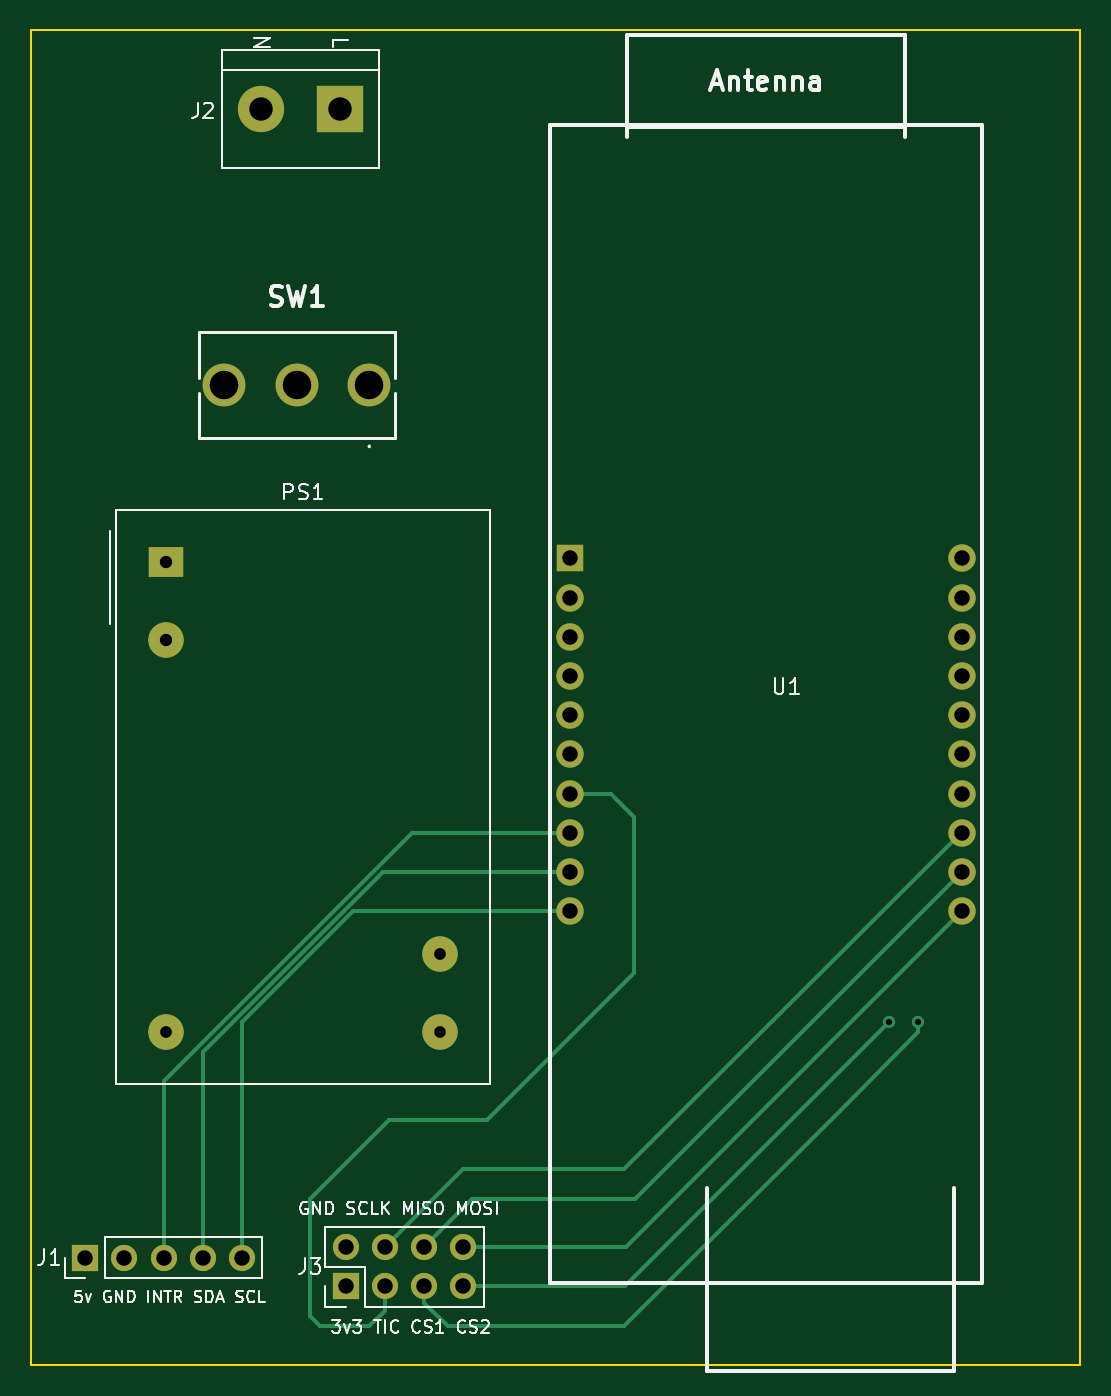
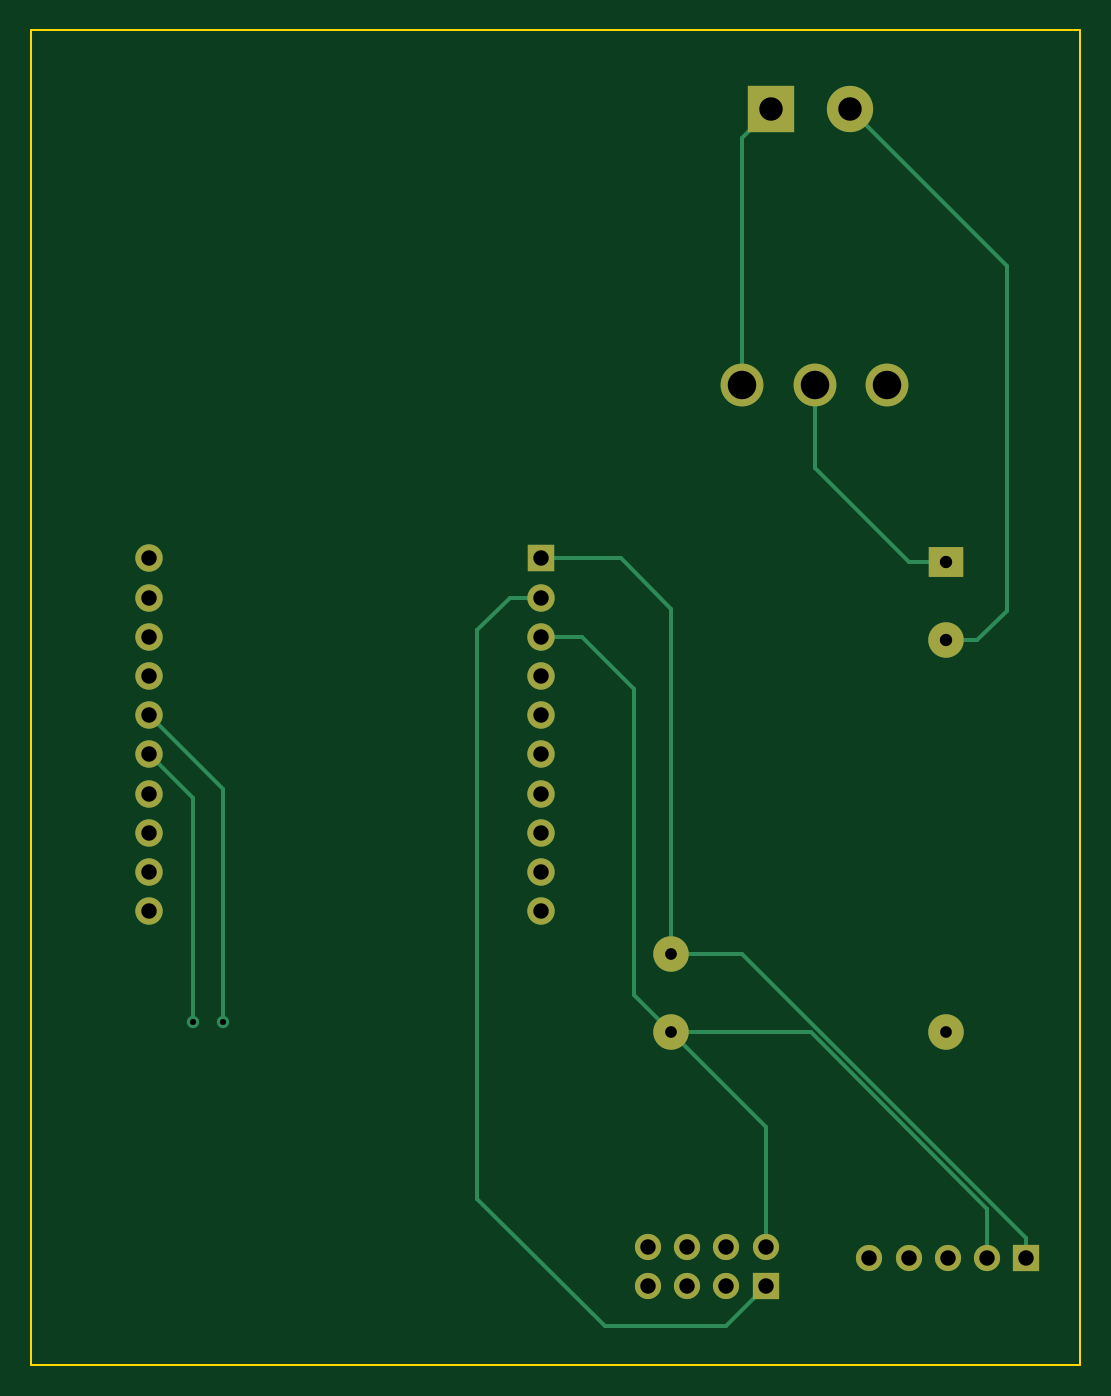
Circuit board: 11 layer files. Board 68.0 x 86.5 mm.
- bottom_copper: epanel-controller-CuBottom.gbr (5927 bytes)
- top_copper: epanel-controller-CuTop.gbr (6442 bytes)
- outline: epanel-controller-EdgeCuts.gbr (702 bytes)
- bottom_mask: epanel-controller-MaskBottom.gbr (1945 bytes)
- top_mask: epanel-controller-MaskTop.gbr (1945 bytes)
- drill: epanel-controller-NPTH.drl (285 bytes)
- drill: epanel-controller-PTH.drl (1298 bytes)
- paste: epanel-controller-PasteBottom.gbr (468 bytes)
- paste: epanel-controller-PasteTop.gbr (468 bytes)
- bottom_silk: epanel-controller-SilkBottom.gbr (1948 bytes)
- top_silk: epanel-controller-SilkTop.gbr (22056 bytes)

=== bottom_copper: epanel-controller-CuBottom.gbr (5927 bytes, source omitted) ===
=== top_copper: epanel-controller-CuTop.gbr (6442 bytes, source omitted) ===
=== outline: epanel-controller-EdgeCuts.gbr ===
%TF.GenerationSoftware,KiCad,Pcbnew,(6.0.0-0)*%
%TF.CreationDate,2023-01-03T09:21:55+01:00*%
%TF.ProjectId,epanel-controller,6570616e-656c-42d6-936f-6e74726f6c6c,rev?*%
%TF.SameCoordinates,Original*%
%TF.FileFunction,Profile,NP*%
%FSLAX46Y46*%
G04 Gerber Fmt 4.6, Leading zero omitted, Abs format (unit mm)*
G04 Created by KiCad (PCBNEW (6.0.0-0)) date 2023-01-03 09:21:55*
%MOMM*%
%LPD*%
G01*
G04 APERTURE LIST*
%TA.AperFunction,Profile*%
%ADD10C,0.100000*%
%TD*%
G04 APERTURE END LIST*
D10*
X100000000Y-136500000D02*
X100000000Y-50000000D01*
X168000000Y-50000000D02*
X100000000Y-50000000D01*
X168000000Y-136500000D02*
X100000000Y-136500000D01*
X168000000Y-136500000D02*
X168000000Y-50000000D01*
M02*

=== bottom_mask: epanel-controller-MaskBottom.gbr ===
%TF.GenerationSoftware,KiCad,Pcbnew,(6.0.0-0)*%
%TF.CreationDate,2023-01-03T09:21:55+01:00*%
%TF.ProjectId,epanel-controller,6570616e-656c-42d6-936f-6e74726f6c6c,rev?*%
%TF.SameCoordinates,Original*%
%TF.FileFunction,Soldermask,Bot*%
%TF.FilePolarity,Negative*%
%FSLAX46Y46*%
G04 Gerber Fmt 4.6, Leading zero omitted, Abs format (unit mm)*
G04 Created by KiCad (PCBNEW (6.0.0-0)) date 2023-01-03 09:21:55*
%MOMM*%
%LPD*%
G01*
G04 APERTURE LIST*
%ADD10R,1.700000X1.700000*%
%ADD11O,1.700000X1.700000*%
%ADD12R,2.300000X2.000000*%
%ADD13C,2.300000*%
%ADD14C,2.775000*%
%ADD15R,3.000000X3.000000*%
%ADD16C,3.000000*%
%ADD17R,1.778000X1.778000*%
%ADD18C,1.778000*%
G04 APERTURE END LIST*
D10*
%TO.C,J1*%
X103510000Y-129540000D03*
D11*
X106050000Y-129540000D03*
X108590000Y-129540000D03*
X111130000Y-129540000D03*
X113670000Y-129540000D03*
%TD*%
D12*
%TO.C,PS1*%
X108727500Y-84455000D03*
D13*
X108727500Y-89535000D03*
X108727500Y-114935000D03*
X126507500Y-114935000D03*
X126507500Y-109855000D03*
%TD*%
D14*
%TO.C,SW1*%
X121920000Y-73025000D03*
X117220000Y-73025000D03*
X112520000Y-73025000D03*
%TD*%
D15*
%TO.C,J2*%
X120015000Y-55110000D03*
D16*
X114935000Y-55110000D03*
%TD*%
D17*
%TO.C,U1*%
X134940000Y-84230000D03*
D18*
X134940000Y-86770000D03*
X134940000Y-89310000D03*
X134940000Y-91850000D03*
X134940000Y-94390000D03*
X134940000Y-96930000D03*
X134940000Y-99470000D03*
X134940000Y-102010000D03*
X134940000Y-104550000D03*
X134940000Y-107090000D03*
X160340000Y-107090000D03*
X160340000Y-104550000D03*
X160340000Y-102010000D03*
X160340000Y-99470000D03*
X160340000Y-96930000D03*
X160340000Y-94390000D03*
X160340000Y-91850000D03*
X160340000Y-89310000D03*
X160340000Y-86770000D03*
X160340000Y-84230000D03*
%TD*%
D10*
%TO.C,J3*%
X120396000Y-131394200D03*
D11*
X120396000Y-128854200D03*
X122936000Y-131394200D03*
X122936000Y-128854200D03*
X125476000Y-131394200D03*
X125476000Y-128854200D03*
X128016000Y-131394200D03*
X128016000Y-128854200D03*
%TD*%
M02*

=== top_mask: epanel-controller-MaskTop.gbr ===
%TF.GenerationSoftware,KiCad,Pcbnew,(6.0.0-0)*%
%TF.CreationDate,2023-01-03T09:21:55+01:00*%
%TF.ProjectId,epanel-controller,6570616e-656c-42d6-936f-6e74726f6c6c,rev?*%
%TF.SameCoordinates,Original*%
%TF.FileFunction,Soldermask,Top*%
%TF.FilePolarity,Negative*%
%FSLAX46Y46*%
G04 Gerber Fmt 4.6, Leading zero omitted, Abs format (unit mm)*
G04 Created by KiCad (PCBNEW (6.0.0-0)) date 2023-01-03 09:21:55*
%MOMM*%
%LPD*%
G01*
G04 APERTURE LIST*
%ADD10R,1.700000X1.700000*%
%ADD11O,1.700000X1.700000*%
%ADD12R,2.300000X2.000000*%
%ADD13C,2.300000*%
%ADD14C,2.775000*%
%ADD15R,3.000000X3.000000*%
%ADD16C,3.000000*%
%ADD17R,1.778000X1.778000*%
%ADD18C,1.778000*%
G04 APERTURE END LIST*
D10*
%TO.C,J1*%
X103510000Y-129540000D03*
D11*
X106050000Y-129540000D03*
X108590000Y-129540000D03*
X111130000Y-129540000D03*
X113670000Y-129540000D03*
%TD*%
D12*
%TO.C,PS1*%
X108727500Y-84455000D03*
D13*
X108727500Y-89535000D03*
X108727500Y-114935000D03*
X126507500Y-114935000D03*
X126507500Y-109855000D03*
%TD*%
D14*
%TO.C,SW1*%
X121920000Y-73025000D03*
X117220000Y-73025000D03*
X112520000Y-73025000D03*
%TD*%
D15*
%TO.C,J2*%
X120015000Y-55110000D03*
D16*
X114935000Y-55110000D03*
%TD*%
D17*
%TO.C,U1*%
X134940000Y-84230000D03*
D18*
X134940000Y-86770000D03*
X134940000Y-89310000D03*
X134940000Y-91850000D03*
X134940000Y-94390000D03*
X134940000Y-96930000D03*
X134940000Y-99470000D03*
X134940000Y-102010000D03*
X134940000Y-104550000D03*
X134940000Y-107090000D03*
X160340000Y-107090000D03*
X160340000Y-104550000D03*
X160340000Y-102010000D03*
X160340000Y-99470000D03*
X160340000Y-96930000D03*
X160340000Y-94390000D03*
X160340000Y-91850000D03*
X160340000Y-89310000D03*
X160340000Y-86770000D03*
X160340000Y-84230000D03*
%TD*%
D10*
%TO.C,J3*%
X120396000Y-131394200D03*
D11*
X120396000Y-128854200D03*
X122936000Y-131394200D03*
X122936000Y-128854200D03*
X125476000Y-131394200D03*
X125476000Y-128854200D03*
X128016000Y-131394200D03*
X128016000Y-128854200D03*
%TD*%
M02*

=== drill: epanel-controller-NPTH.drl ===
M48
; DRILL file {KiCad (6.0.0-0)} date 2023 January 03, Tuesday 09:21:55
; FORMAT={-:-/ absolute / inch / decimal}
; #@! TF.CreationDate,2023-01-03T09:21:55+01:00
; #@! TF.GenerationSoftware,Kicad,Pcbnew,(6.0.0-0)
; #@! TF.FileFunction,NonPlated,1,2,NPTH
FMAT,2
INCH
%
G90
G05
T0
M30

=== drill: epanel-controller-PTH.drl ===
M48
; DRILL file {KiCad (6.0.0-0)} date 2023 January 03, Tuesday 09:21:55
; FORMAT={-:-/ absolute / inch / decimal}
; #@! TF.CreationDate,2023-01-03T09:21:55+01:00
; #@! TF.GenerationSoftware,Kicad,Pcbnew,(6.0.0-0)
; #@! TF.FileFunction,Plated,1,2,PTH
FMAT,2
INCH
; #@! TA.AperFunction,Plated,PTH,ViaDrill
T1C0.0157
; #@! TA.AperFunction,Plated,PTH,ComponentDrill
T2C0.0299
; #@! TA.AperFunction,Plated,PTH,ComponentDrill
T3C0.0315
; #@! TA.AperFunction,Plated,PTH,ComponentDrill
T4C0.0394
; #@! TA.AperFunction,Plated,PTH,ComponentDrill
T5C0.0598
; #@! TA.AperFunction,Plated,PTH,ComponentDrill
T6C0.0728
%
G90
G05
T1
X6.125Y-4.5
X6.2Y-4.5
T2
X4.2806Y-4.525
X4.9806Y-4.325
X4.9806Y-4.525
T3
X4.2806Y-3.325
X4.2806Y-3.525
T4
X4.0752Y-5.1
X4.1752Y-5.1
X4.2752Y-5.1
X4.3752Y-5.1
X4.4752Y-5.1
X4.74Y-5.073
X4.74Y-5.173
X4.84Y-5.073
X4.84Y-5.173
X4.94Y-5.073
X4.94Y-5.173
X5.04Y-5.073
X5.04Y-5.173
X5.3126Y-3.3161
X5.3126Y-3.4161
X5.3126Y-3.5161
X5.3126Y-3.6161
X5.3126Y-3.7161
X5.3126Y-3.8161
X5.3126Y-3.9161
X5.3126Y-4.0161
X5.3126Y-4.1161
X5.3126Y-4.2161
X6.3126Y-3.3161
X6.3126Y-3.4161
X6.3126Y-3.5161
X6.3126Y-3.6161
X6.3126Y-3.7161
X6.3126Y-3.8161
X6.3126Y-3.9161
X6.3126Y-4.0161
X6.3126Y-4.1161
X6.3126Y-4.2161
T5
X4.525Y-2.1697
X4.725Y-2.1697
T6
X4.4299Y-2.875
X4.615Y-2.875
X4.8Y-2.875
T0
M30

=== paste: epanel-controller-PasteBottom.gbr ===
%TF.GenerationSoftware,KiCad,Pcbnew,(6.0.0-0)*%
%TF.CreationDate,2023-01-03T09:21:55+01:00*%
%TF.ProjectId,epanel-controller,6570616e-656c-42d6-936f-6e74726f6c6c,rev?*%
%TF.SameCoordinates,Original*%
%TF.FileFunction,Paste,Bot*%
%TF.FilePolarity,Positive*%
%FSLAX46Y46*%
G04 Gerber Fmt 4.6, Leading zero omitted, Abs format (unit mm)*
G04 Created by KiCad (PCBNEW (6.0.0-0)) date 2023-01-03 09:21:55*
%MOMM*%
%LPD*%
G01*
G04 APERTURE LIST*
G04 APERTURE END LIST*
M02*

=== paste: epanel-controller-PasteTop.gbr ===
%TF.GenerationSoftware,KiCad,Pcbnew,(6.0.0-0)*%
%TF.CreationDate,2023-01-03T09:21:55+01:00*%
%TF.ProjectId,epanel-controller,6570616e-656c-42d6-936f-6e74726f6c6c,rev?*%
%TF.SameCoordinates,Original*%
%TF.FileFunction,Paste,Top*%
%TF.FilePolarity,Positive*%
%FSLAX46Y46*%
G04 Gerber Fmt 4.6, Leading zero omitted, Abs format (unit mm)*
G04 Created by KiCad (PCBNEW (6.0.0-0)) date 2023-01-03 09:21:55*
%MOMM*%
%LPD*%
G01*
G04 APERTURE LIST*
G04 APERTURE END LIST*
M02*

=== bottom_silk: epanel-controller-SilkBottom.gbr ===
%TF.GenerationSoftware,KiCad,Pcbnew,(6.0.0-0)*%
%TF.CreationDate,2023-01-03T09:21:55+01:00*%
%TF.ProjectId,epanel-controller,6570616e-656c-42d6-936f-6e74726f6c6c,rev?*%
%TF.SameCoordinates,Original*%
%TF.FileFunction,Legend,Bot*%
%TF.FilePolarity,Positive*%
%FSLAX46Y46*%
G04 Gerber Fmt 4.6, Leading zero omitted, Abs format (unit mm)*
G04 Created by KiCad (PCBNEW (6.0.0-0)) date 2023-01-03 09:21:55*
%MOMM*%
%LPD*%
G01*
G04 APERTURE LIST*
%ADD10R,1.700000X1.700000*%
%ADD11O,1.700000X1.700000*%
%ADD12R,2.300000X2.000000*%
%ADD13C,2.300000*%
%ADD14C,2.775000*%
%ADD15R,3.000000X3.000000*%
%ADD16C,3.000000*%
%ADD17R,1.778000X1.778000*%
%ADD18C,1.778000*%
G04 APERTURE END LIST*
%LPC*%
D10*
%TO.C,J1*%
X103510000Y-129540000D03*
D11*
X106050000Y-129540000D03*
X108590000Y-129540000D03*
X111130000Y-129540000D03*
X113670000Y-129540000D03*
%TD*%
D12*
%TO.C,PS1*%
X108727500Y-84455000D03*
D13*
X108727500Y-89535000D03*
X108727500Y-114935000D03*
X126507500Y-114935000D03*
X126507500Y-109855000D03*
%TD*%
D14*
%TO.C,SW1*%
X121920000Y-73025000D03*
X117220000Y-73025000D03*
X112520000Y-73025000D03*
%TD*%
D15*
%TO.C,J2*%
X120015000Y-55110000D03*
D16*
X114935000Y-55110000D03*
%TD*%
D17*
%TO.C,U1*%
X134940000Y-84230000D03*
D18*
X134940000Y-86770000D03*
X134940000Y-89310000D03*
X134940000Y-91850000D03*
X134940000Y-94390000D03*
X134940000Y-96930000D03*
X134940000Y-99470000D03*
X134940000Y-102010000D03*
X134940000Y-104550000D03*
X134940000Y-107090000D03*
X160340000Y-107090000D03*
X160340000Y-104550000D03*
X160340000Y-102010000D03*
X160340000Y-99470000D03*
X160340000Y-96930000D03*
X160340000Y-94390000D03*
X160340000Y-91850000D03*
X160340000Y-89310000D03*
X160340000Y-86770000D03*
X160340000Y-84230000D03*
%TD*%
D10*
%TO.C,J3*%
X120396000Y-131394200D03*
D11*
X120396000Y-128854200D03*
X122936000Y-131394200D03*
X122936000Y-128854200D03*
X125476000Y-131394200D03*
X125476000Y-128854200D03*
X128016000Y-131394200D03*
X128016000Y-128854200D03*
%TD*%
M02*

=== top_silk: epanel-controller-SilkTop.gbr (22056 bytes, source omitted) ===
